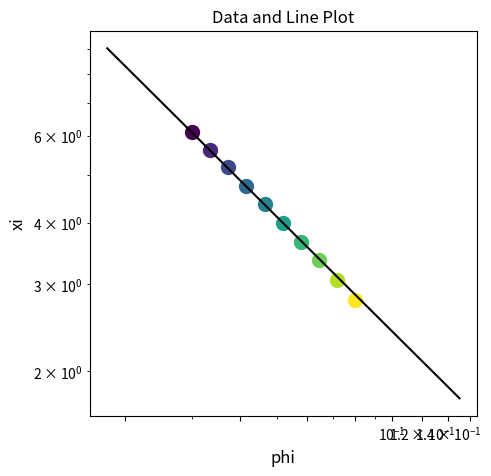

This chart was generated by the following Python code:
import numpy as np
from scipy.optimize import curve_fit
import matplotlib.pyplot as plt
from matplotlib.ticker import MaxNLocator

press = [2.383746666666666791e-02,
3.055971333333333192e-02,
3.908416666666666983e-02,
5.041458000000000050e-02,
6.520967333333334282e-02,
8.481580000000001063e-02,
1.102572666666666590e-01,
1.433783999999999892e-01,
1.893388000000000015e-01,
2.491207333333333440e-01
]
nu = 0.588
press = np.array(press)
xi = (4.14 / (3 * nu - 1) / press) ** (1/3)
print(xi)

vf = np.exp(np.linspace(np.log(0.03), np.log(0.08), 10))

# Fit the data to the form A*vf**B
def func(vf, A, B):
    return A * vf**B

popt, pcov = curve_fit(func, vf, xi)
A, B = popt
xi_fit = func(vf, A, B)

colors = plt.cm.viridis(np.linspace(0, 1, len(vf)))

# Plot the data points
plt.figure(figsize=(5, 5))
for i, (vf_value, xi_value) in enumerate(zip(vf, xi)):
    plt.plot(vf_value, xi_value, 'o', label='Data', markersize=10, color=colors[i])

def saw(vf, c):
    return c * vf ** (-nu / (3 * nu - 1))

popt2, pcov2 = curve_fit(saw, vf, xi)
c = popt2
print(c, 'C')

vf_fine = np.linspace(0.018, 0.15, 100)
xi_line = saw(vf_fine, c)
plt.loglog(vf_fine, xi_line, '-', c='black')

# Ensure x-axis ticks are integers
ax = plt.gca()
ax.xaxis.set_major_locator(MaxNLocator(integer=True))

plt.xlabel('phi', fontsize=12)
plt.ylabel('xi', fontsize=12)
plt.title('Data and Line Plot')
#plt.legend()
# plt.grid()  # Removed this line
plt.savefig('correlation_length_fitting', dpi=500)
plt.show()